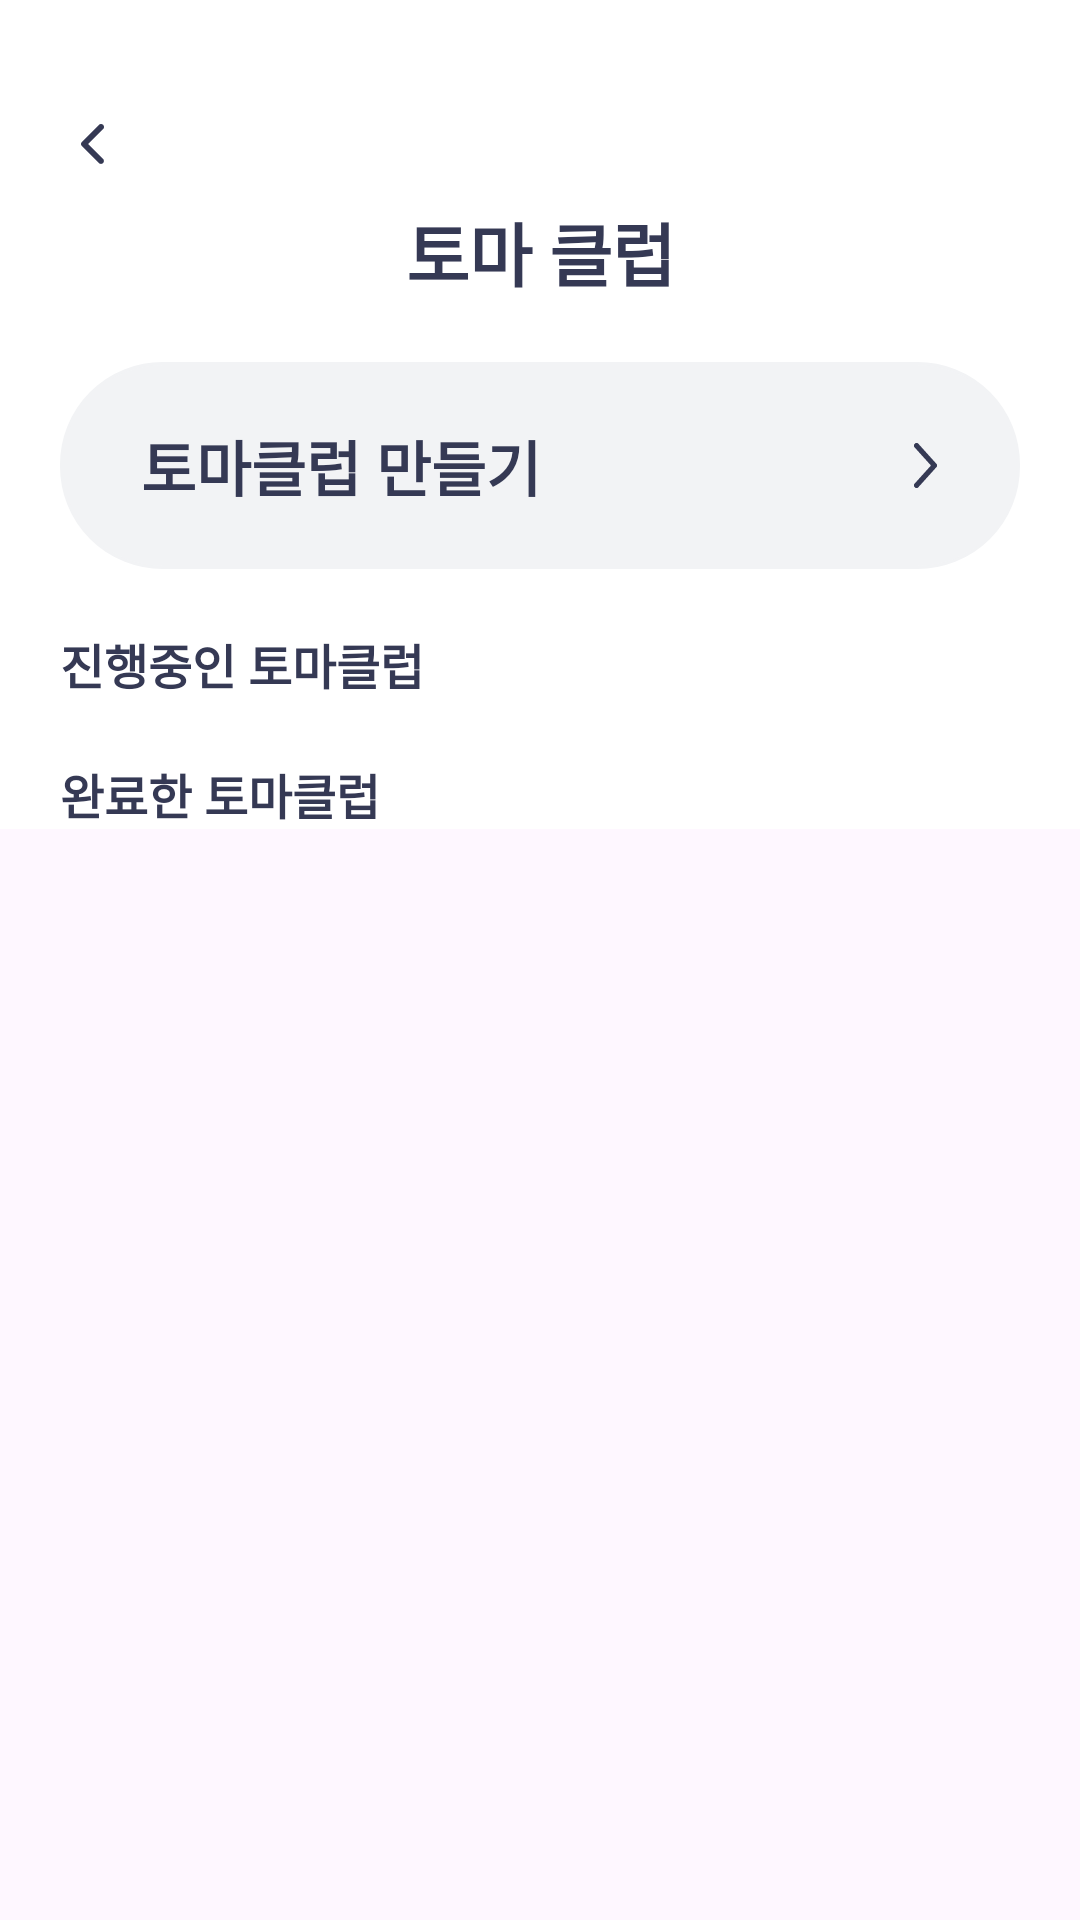

This screen was rendered from an Android layout file. Write that file and the resources it references.
<!-- AndroidManifest.xml: application theme Theme.TomaDO -->
<!-- res/layout/activity_friend.xml -->
<?xml version="1.0" encoding="utf-8"?>
<LinearLayout
    xmlns:android="http://schemas.android.com/apk/res/android"
    xmlns:app="http://schemas.android.com/apk/res-auto"
    xmlns:tools="http://schemas.android.com/tools"
    android:layout_width="match_parent"
    android:layout_height="match_parent"
    android:orientation="vertical"
    tools:context=".FriendActivity">

    <ScrollView
        android:layout_width="match_parent"
        android:layout_height="match_parent">

        <LinearLayout
            android:layout_width="match_parent"
            android:layout_height="wrap_content"
            android:orientation="vertical" >

            <androidx.constraintlayout.widget.ConstraintLayout
                android:layout_width="match_parent"
                android:layout_height="match_parent"
                android:background="@color/white"
                tools:context=".FriendActivity">

                <TextView
                    android:id="@+id/textView12"
                    android:layout_width="wrap_content"
                    android:layout_height="wrap_content"
                    android:layout_marginTop="67dp"
                    android:text="토마 클럽"
                    android:textColor="@color/purple"
                    android:textSize="23sp"
                    android:textStyle="bold"
                    app:layout_constraintEnd_toEndOf="parent"
                    app:layout_constraintStart_toStartOf="parent"
                    app:layout_constraintTop_toTopOf="parent" />

                <ImageView
                    android:id="@+id/imageView12"
                    android:layout_width="wrap_content"
                    android:layout_height="wrap_content"
                    android:layout_marginStart="19dp"
                    android:layout_marginTop="36dp"
                    android:onClick="onclick_close"
                    app:layout_constraintStart_toStartOf="parent"
                    app:layout_constraintTop_toTopOf="parent"
                    app:srcCompat="@drawable/back_arrow" />

                <androidx.constraintlayout.widget.ConstraintLayout
                    android:id="@+id/constraintLayout"
                    android:layout_width="0dp"
                    android:layout_height="69dp"
                    android:layout_marginStart="20dp"
                    android:layout_marginTop="20dp"
                    android:layout_marginEnd="20dp"
                    android:background="@drawable/rect_radius"
                    app:layout_constraintEnd_toEndOf="parent"
                    app:layout_constraintStart_toStartOf="parent"
                    app:layout_constraintTop_toBottomOf="@+id/textView12">

                    <TextView
                        android:id="@+id/textView14"
                        android:layout_width="wrap_content"
                        android:layout_height="wrap_content"
                        android:layout_marginStart="27dp"
                        android:text="토마클럽 만들기"
                        android:textColor="@color/purple"
                        android:textSize="20sp"
                        android:textStyle="bold"
                        app:layout_constraintBottom_toBottomOf="parent"
                        app:layout_constraintStart_toStartOf="parent"
                        app:layout_constraintTop_toTopOf="parent" />

                    <ImageView
                        android:id="@+id/imageView13"
                        android:layout_width="9dp"
                        android:layout_height="15dp"
                        android:layout_marginEnd="27dp"
                        app:layout_constraintBottom_toBottomOf="parent"
                        app:layout_constraintEnd_toEndOf="parent"
                        app:layout_constraintTop_toTopOf="parent"
                        app:srcCompat="@drawable/right_arrow" />
                </androidx.constraintlayout.widget.ConstraintLayout>

                <TextView
                    android:id="@+id/textView15"
                    android:layout_width="wrap_content"
                    android:layout_height="wrap_content"
                    android:layout_marginStart="20dp"
                    android:layout_marginTop="20dp"
                    android:text="진행중인 토마클럽"
                    android:textColor="@color/purple"
                    android:textSize="16sp"
                    android:textStyle="bold"
                    app:layout_constraintStart_toStartOf="parent"
                    app:layout_constraintTop_toBottomOf="@+id/constraintLayout" />

                <TextView
                    android:id="@+id/textView16"
                    android:layout_width="wrap_content"
                    android:layout_height="wrap_content"
                    android:layout_marginStart="20dp"
                    android:layout_marginTop="20dp"
                    android:text="완료한 토마클럽"
                    android:textColor="@color/purple"
                    android:textSize="16sp"
                    android:textStyle="bold"
                    app:layout_constraintStart_toStartOf="parent"
                    app:layout_constraintTop_toBottomOf="@+id/friend_ing_recyclerview" />

                <androidx.recyclerview.widget.RecyclerView
                    android:id="@+id/friend_ing_recyclerview"
                    android:layout_width="0dp"
                    android:layout_height="wrap_content"
                    android:layout_marginStart="20dp"
                    android:layout_marginEnd="20dp"
                    app:layout_constraintEnd_toEndOf="parent"
                    app:layout_constraintStart_toStartOf="parent"
                    app:layout_constraintTop_toBottomOf="@+id/textView15" />

                <androidx.recyclerview.widget.RecyclerView
                    android:id="@+id/friend_finish_recyclerview"
                    android:layout_width="0dp"
                    android:layout_height="wrap_content"
                    android:layout_marginStart="20dp"
                    android:layout_marginEnd="20dp"
                    app:layout_constraintEnd_toEndOf="parent"
                    app:layout_constraintStart_toStartOf="parent"
                    app:layout_constraintTop_toBottomOf="@+id/textView16" />
            </androidx.constraintlayout.widget.ConstraintLayout>
        </LinearLayout>
    </ScrollView>

</LinearLayout>
<!-- resources referenced by this layout -->
<resources>
  <color name="purple">#353954</color>
  <color name="white">#FFFFFFFF</color>
  <!-- drawable back_arrow (drawable) -->
  <vector xmlns:android="http://schemas.android.com/apk/res/android"
      android:width="24dp"
      android:height="24dp"
      android:viewportWidth="24"
      android:viewportHeight="24">
    <group>
      <clip-path
          android:pathData="M0,0h24v24h-24z"/>
      <path
          android:pathData="M8.293,12.707C8.106,12.519 8,12.265 8,12C8,11.735 8.106,11.481 8.293,11.293L13.95,5.636C14.042,5.54 14.153,5.464 14.275,5.412C14.397,5.359 14.528,5.332 14.661,5.331C14.793,5.33 14.925,5.355 15.048,5.405C15.171,5.455 15.283,5.53 15.376,5.624C15.47,5.717 15.545,5.829 15.595,5.952C15.645,6.075 15.67,6.207 15.669,6.339C15.668,6.472 15.641,6.603 15.588,6.725C15.536,6.847 15.46,6.958 15.364,7.05L10.414,12L15.364,16.95C15.546,17.139 15.647,17.391 15.645,17.653C15.642,17.916 15.537,18.166 15.352,18.352C15.166,18.537 14.916,18.642 14.653,18.645C14.391,18.647 14.139,18.546 13.95,18.364L8.293,12.707Z"
          android:fillColor="#353954"
          android:fillType="evenOdd"/>
    </group>
  </vector>
  <!-- drawable rect_radius (drawable) -->
  <?xml version="1.0" encoding="utf-8"?>
  <shape xmlns:android="http://schemas.android.com/apk/res/android"
      android:shape="rectangle" >
      <solid android:color="@color/gray"/>
      <corners android:bottomRightRadius="33.5dp"
          android:bottomLeftRadius="33.5dp"
          android:topLeftRadius="33.5dp"
          android:topRightRadius="33.5dp"/>
      <stroke
          android:width="1dp"
          android:color="@color/gray" />
  </shape>
  <!-- drawable right_arrow (drawable) -->
  <vector xmlns:android="http://schemas.android.com/apk/res/android"
      android:width="9dp"
      android:height="17dp"
      android:viewportWidth="9"
      android:viewportHeight="17">
    <path
        android:pathData="M1,16L8,8.5L1,1"
        android:strokeLineJoin="round"
        android:strokeWidth="2"
        android:fillColor="#00000000"
        android:strokeColor="#353954"
        android:strokeLineCap="round"/>
  </vector>
  <style name="Theme.TomaDO" parent="Base.Theme.TomaDO" />
  <color name="gray">#F2F3F5</color>
  <style name="Base.Theme.TomaDO" parent="Theme.Material3.DayNight.NoActionBar">
          
          
      </style>
</resources>
